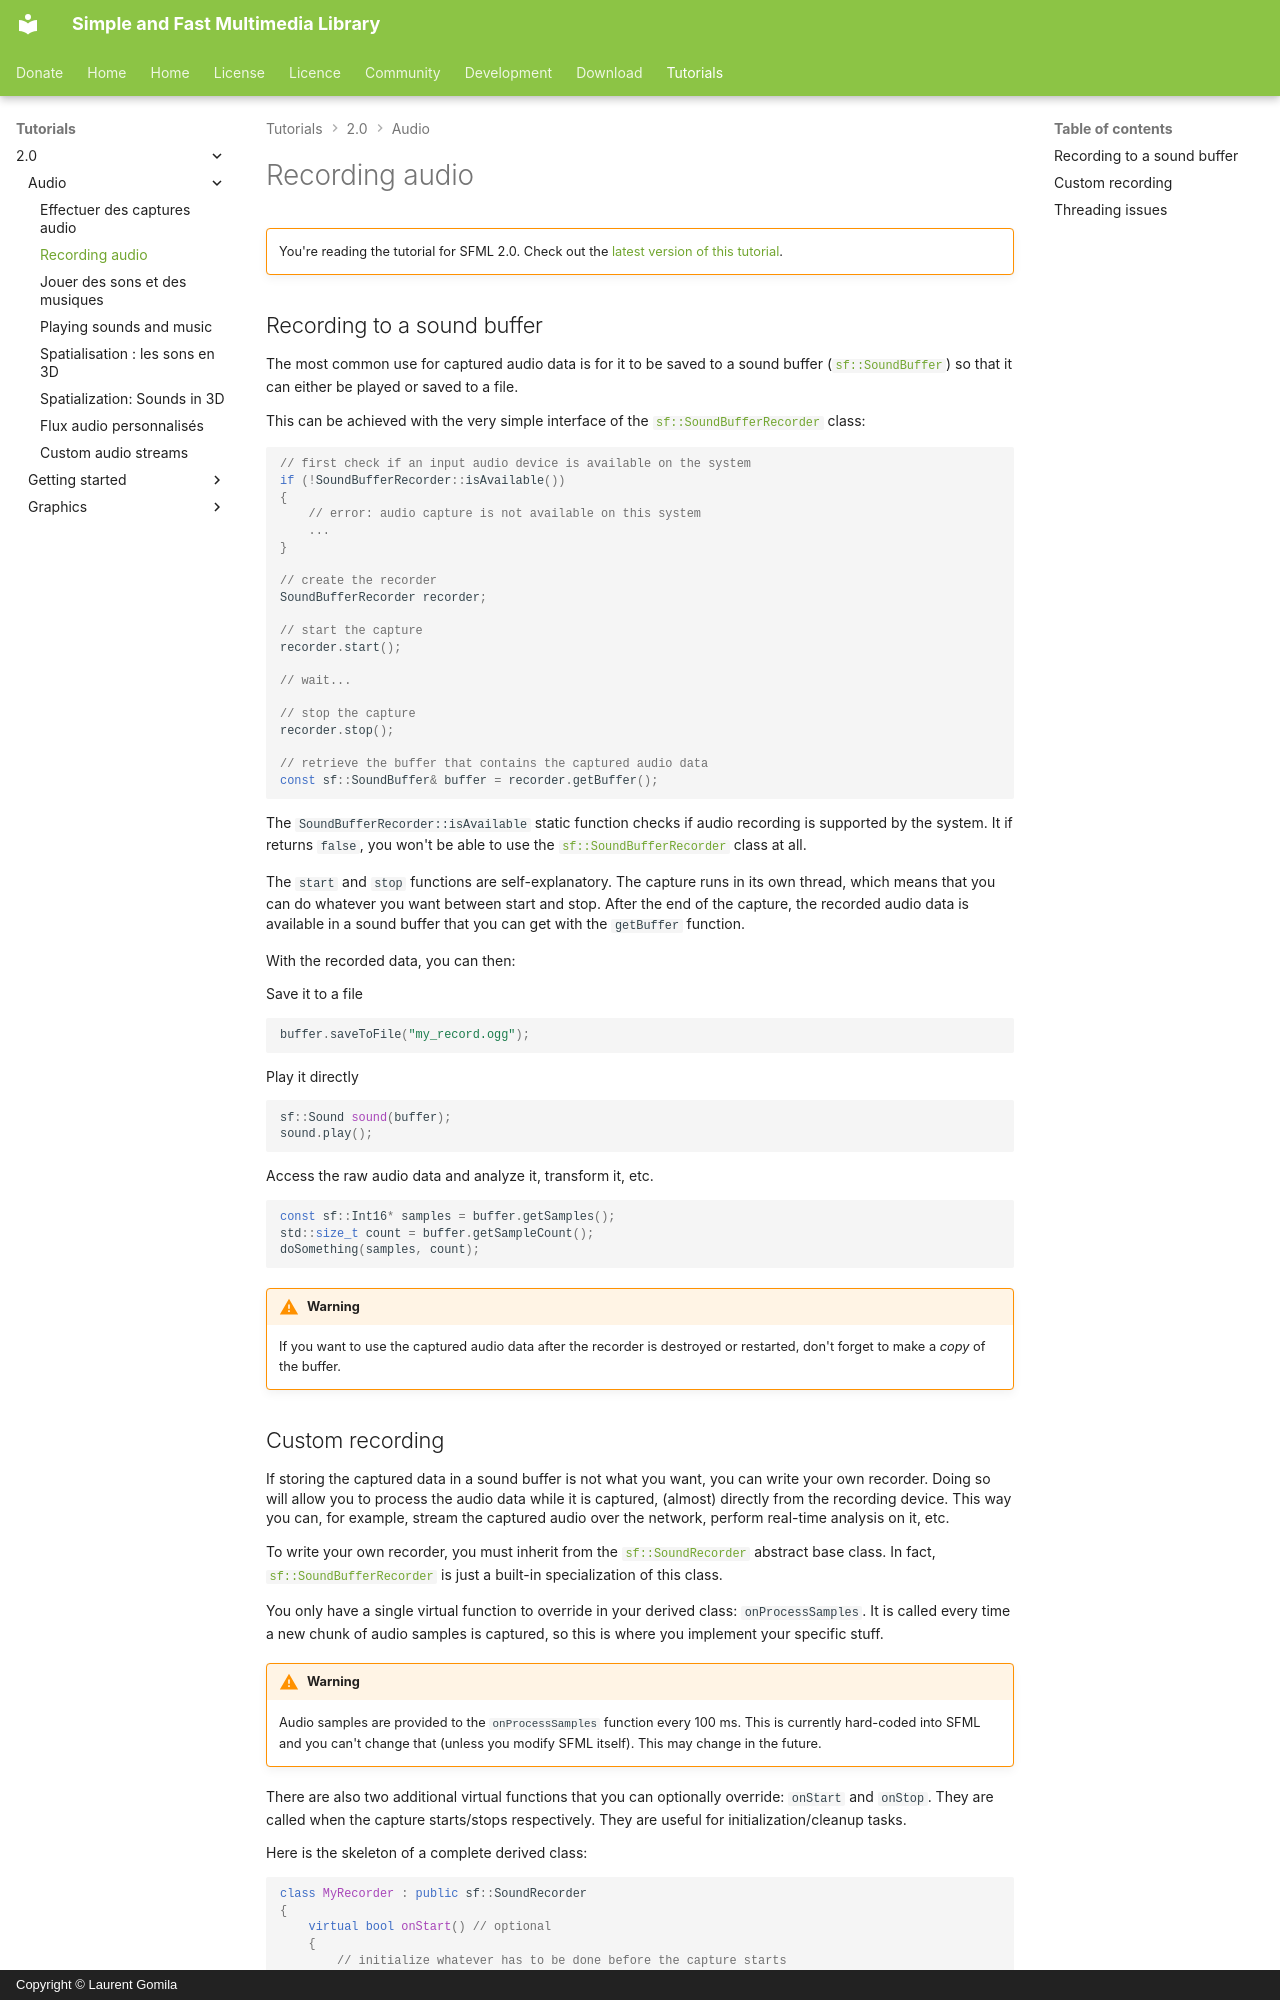

repository: SFML/SFML-Website · page: tutorials/2.0/audio/recording/index.html · generator: mkdocs · copyright: Copyright © Laurent Gomila

# Recording audio

!!! warning ""

    You're reading the tutorial for SFML 2.0. Check out the [latest version of this tutorial](/tutorials/latest/audio/recording/).

## Recording to a sound buffer

The most common use for captured audio data is for it to be saved to a sound buffer ([`sf::SoundBuffer`](../../../documentation/2.0/classsf_1_1SoundBuffer.html "sf::SoundBuffer documentation")) so that it can either be played or saved to a file.

This can be achieved with the very simple interface of the [`sf::SoundBufferRecorder`](../../../documentation/2.0/classsf_1_1SoundBufferRecorder.html "sf::SoundBufferRecorder documentation") class:

```cpp
// first check if an input audio device is available on the system
if (!SoundBufferRecorder::isAvailable())
{
    // error: audio capture is not available on this system
    ...
}

// create the recorder
SoundBufferRecorder recorder;

// start the capture
recorder.start();

// wait...

// stop the capture
recorder.stop();

// retrieve the buffer that contains the captured audio data
const sf::SoundBuffer& buffer = recorder.getBuffer();
```

The `SoundBufferRecorder::isAvailable` static function checks if audio recording is supported by the system. It if returns `false`, you won't be able to use the [`sf::SoundBufferRecorder`](../../../documentation/2.0/classsf_1_1SoundBufferRecorder.html "sf::SoundBufferRecorder documentation") class at all.

The `start` and `stop` functions are self-explanatory. The capture runs in its own thread, which means that you can do whatever you want between start and stop. After the end of the capture, the recorded audio data is available in a sound buffer that you can get with the `getBuffer` function.

With the recorded data, you can then:

Save it to a file

```cpp
buffer.saveToFile("my_record.ogg");
```

Play it directly

```cpp
sf::Sound sound(buffer);
sound.play();
```

Access the raw audio data and analyze it, transform it, etc.

```cpp
const sf::Int16* samples = buffer.getSamples();
std::size_t count = buffer.getSampleCount();
doSomething(samples, count);
```

!!! warning

    If you want to use the captured audio data after the recorder is destroyed or restarted, don't forget to make a *copy* of the buffer.
